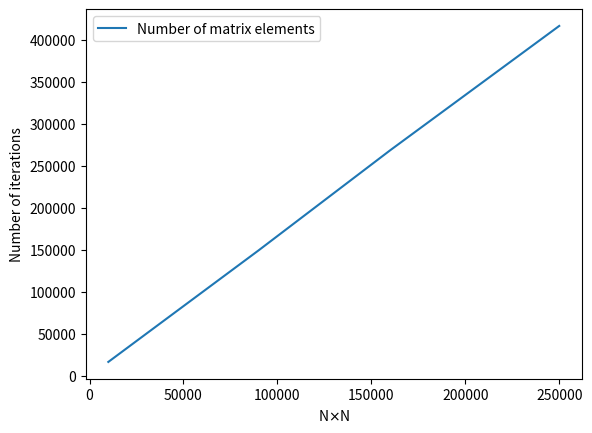

Write the Python code that produced this figure.
import matplotlib.pyplot as plt
import numpy as np


y = np.array([31817,41009,47521,52336,56564,60400,63577,66317,68833,71026,73125,75129,77078,78977,80638,82107,83500,84791,86132,87376]) # number of iterations
x = [1,2,3, 4, 5, 6, 7, 8, 9, 10, 11, 12, 13, 14, 15,16,17,18,19,20] # negative logarithm, 1.0e-3, 1.0e-4, ...
y=y**3


y1 = [16472, 66317, 149368, 268516, 416657] # number of iterations
x1 = [10000, 40000, 90000, 160000, 250000] # matrix size, 100*100, 200*200, ...


plt.plot(x1,y1,label="Number of matrix elements")
plt.xlabel(r"N$\times$N")
plt.ylabel("Number of iterations")
plt.legend()
plt.savefig("iterations_vs_elements.png")
plt.show()
